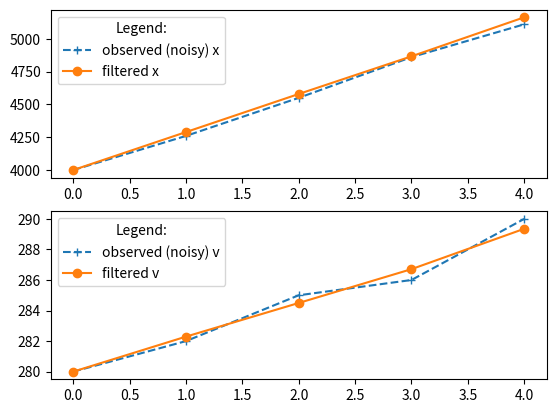

Recreate this plot in Python.
import numpy as np
from numpy.matlib import randn
import matplotlib.pyplot as plt


class KalmanFilter:
    def __init__(self, A, B, C, R, Q):
        self.A = A  # state matrix
        self.B = B  # control matrix
        self.C = C  # measurement matrix
        self.R = R  # state transition uncertainty covariance matrix
        self.Q = Q  # measurement error covariance matrix

    def predict(self, m_prev, S_prev, u):
        m_prior = self.A.dot(m_prev) + self.B.dot(u)
        S_prior = np.dot(np.dot(self.A, S_prev), self.A.T) + self.R
        return m_prior, S_prior

    def update(self, m_prior, S_prior, z):
        kalman_gain = (S_prior.dot(self.C.T)).dot(np.linalg.inv((self.C.dot(S_prior)).dot(self.C.T) + self.Q))
        m_post = m_prior - kalman_gain.dot((z - self.C.dot(m_prior).T).T)
        S_post = (np.identity(self.A.shape[0]) - kalman_gain.dot(self.C)).dot(S_prior)
        return m_post, S_post

    def single_iter_linear(self, m_prev, S_prev, u, z):
        m_prior, S_prior = self.predict(m_prev, S_prev, u)
        m_post, S_post = self.update(m_prior, S_prior, z)
        return m_post, S_post

    def run_linear(self, mean_0, cov_0, u, z, num_iterations):
        state_means = np.ndarray((num_iterations, mean_0.shape()))
        state_covs = np.ndarray((num_iterations, cov_0.shape()))
        state_means[0] = mean_0
        state_covs[0] = cov_0
        for i in range(0, num_iterations):
            state_means[i], state_covs[i] = self.single_iter_linear(m_prev=state_means[i - 1], S_prev=state_covs[i - 1],
                                                                    u=u[i], z=z[i])
        return state_means, state_covs

    def run_linear_arr(self, bel_means, bel_covs, controls, observations, num_iterations):
        posterior_means = np.ndarray(bel_means.shape)
        posterior_means[0] = bel_means[0]
        posterior_covs = np.ndarray(bel_covs.shape)
        posterior_covs[0] = bel_covs[0]
        for i in range(1, num_iterations):
            res = self.single_iter_linear(m_prev=np.transpose([posterior_means[i - 1]]), S_prev=posterior_covs[i - 1], u=controls[i],
                                          z=observations[i])
            posterior_means[i] = res[0].reshape(2)
            posterior_covs[i] = res[1].reshape((2, 2))
        return posterior_means, posterior_covs


if __name__ == '__main__':
    x_observations = np.array([4000, 4260, 4550, 4860, 5110])
    v_observations = np.array([280, 282, 285, 286, 290])
    n = np.shape(x_observations)[0]
    z = np.stack((x_observations, v_observations)).T
    # Process / Estimation Errors
    error_est_x = 20
    error_est_v = 5
    # Observation Errors
    error_obs_x = 25
    error_obs_v = 6
    Q = np.array([[625, 0],
                  [0, 36]])
    # Initial Conditions
    a = 2  # Acceleration
    t = 1  # Difference in time
    A = np.array([[1, t], [0, 1]])
    B = np.array([[0.5 * t ** 2], [t]])
    u = np.array([a] * n)
    R = np.array([[1, 0], [0, 1]])
    kf = KalmanFilter(A=A, B=B, C=np.identity(2), R=R, Q=Q)
    covs = np.array([[[400, 0], [0, 25]]] * n)
    m, c = kf.run_linear_arr(z, covs, u, z, n)
    plt.figure(1)
    plt.subplot(211)
    plt.plot(np.arange(n), x_observations,  marker='+', linestyle='dashed', label='observed (noisy) x')
    plt.plot(np.arange(n),m.T[0], marker='o', label='filtered x')
    plt.legend(title='Legend:')
    plt.subplot(212)
    plt.plot(np.arange(n), v_observations,  marker='+', linestyle='dashed', label='observed (noisy) v')
    plt.plot(np.arange(n),m.T[1], marker='o', label='filtered v')
    plt.legend(title='Legend:')
    plt.show()